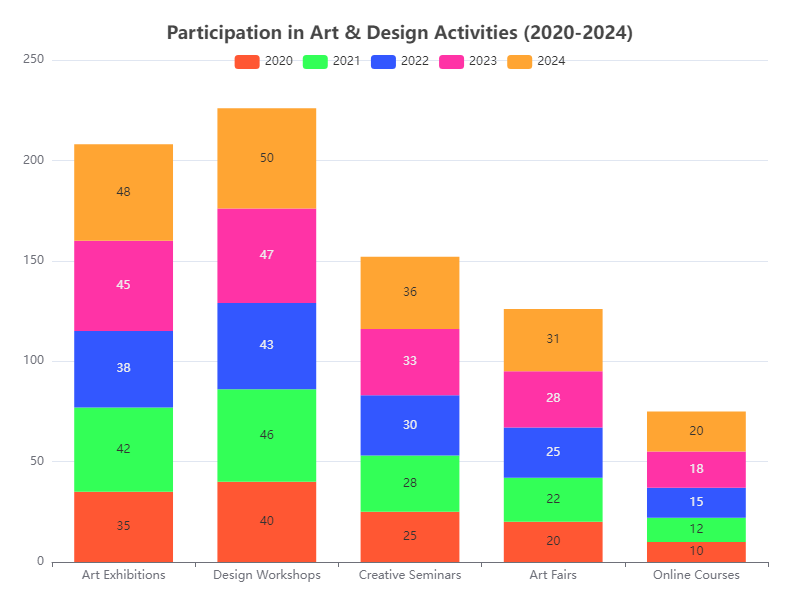

The table this chart was drawn from, first rows:
Category, 2020, 2021, 2022, 2023, 2024
Art Exhibitions, 35, 42, 38, 45, 48
Design Workshops, 40, 46, 43, 47, 50
Creative Seminars, 25, 28, 30, 33, 36
Art Fairs, 20, 22, 25, 28, 31
Online Courses, 10, 12, 15, 18, 20
